Dataset: demo_data_split_segmented (GitHub, JINIPPYBASILE/Specimen_Classifier_Fork). Classes: Carabidae, Chrysomelidae, Staphylinidae.

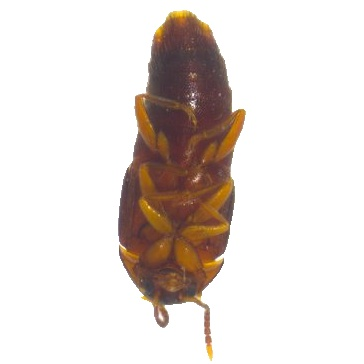
Label: Staphylinidae

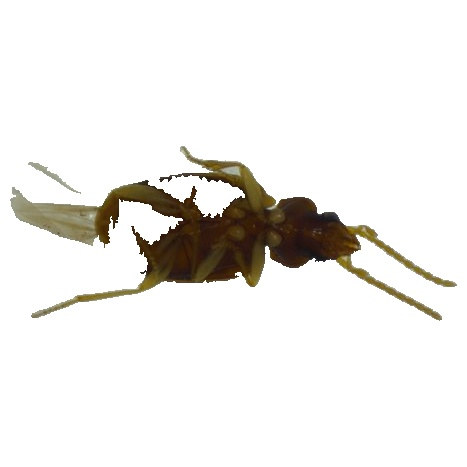
Label: Carabidae

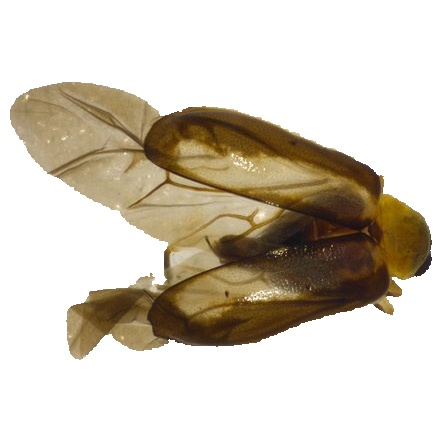
Label: Chrysomelidae

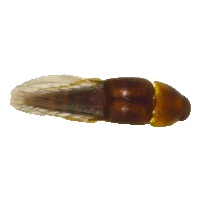
Label: Staphylinidae

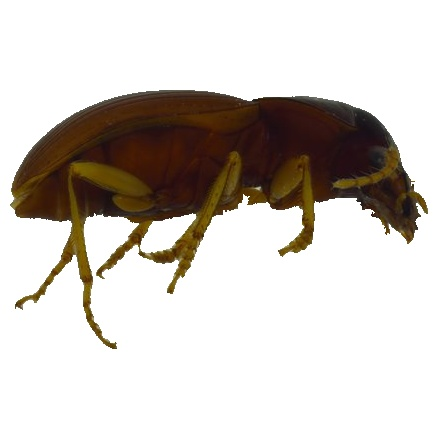
Label: Carabidae

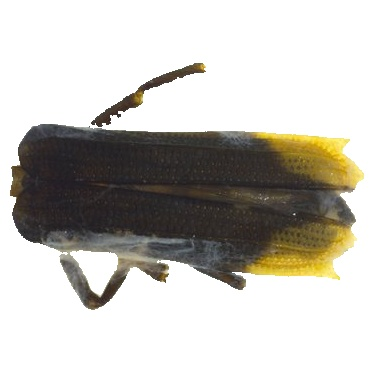
Label: Chrysomelidae
